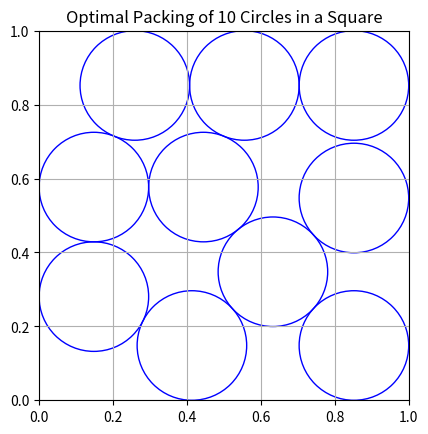

The script that saved this image:
import numpy as np
import matplotlib.pyplot as plt
from scipy.optimize import minimize
from math import pi
import pandas as pd

# Parameters
circle_number = 10
square_size = 1.0

# Objective: Maximize the radius (minimize the negative radius)
def objective(x):
    r = x[-1]
    return -r


# Constraints:
# 1. Circles must be within the square
# 2. Circles must not overlap
def constraints(x):
    cons = []
    r = x[-1]
    coords = x[:-1].reshape((circle_number, 2))

    # Circles within the square
    for cx, cy in coords:
        cons.append(cx - r)
        cons.append(cy - r)
        cons.append(square_size - (cx + r))
        cons.append(square_size - (cy + r))

    # Circles do not overlap
    for i in range(circle_number):
        for j in range(i + 1, circle_number):
            dx = coords[i][0] - coords[j][0]
            dy = coords[i][1] - coords[j][1]
            dist_sq = dx ** 2 + dy ** 2
            cons.append(dist_sq - (2 * r) ** 2)

    return cons


# Initial guess
initial_positions = np.random.rand(circle_number * 2) * square_size
initial_radius = 0.05
x0 = np.append(initial_positions, initial_radius)

# Define constraint dictionary for scipy minimize
cons = {'type': 'ineq', 'fun': lambda x: np.array(constraints(x))}

# Run optimization
result = minimize(objective, x0, constraints=cons, method='SLSQP', options={'disp': True, 'maxiter': 1000})

# Extract results
optimized_coords = result.x[:-1].reshape((circle_number, 2))
optimized_radius = result.x[-1]

# Compute metrics
max_distance = np.max(np.linalg.norm(optimized_coords - np.array([square_size / 2, square_size / 2]), axis=1))
ratio = 1 / optimized_radius
density = circle_number * pi * optimized_radius ** 2 / square_size ** 2

# Plot the result
fig, ax = plt.subplots()
ax.set_aspect('equal')
for (x, y) in optimized_coords:
    circle = plt.Circle((x, y), optimized_radius, fill=False, edgecolor='blue')
    ax.add_patch(circle)
plt.xlim(0, square_size)
plt.ylim(0, square_size)
plt.title(f"Optimal Packing of {circle_number} Circles in a Square")
plt.grid(True)
plt.show()

# Summary of results
summary = pd.DataFrame({
    "Number of circles": [circle_number],
    "radius": [optimized_radius],
    "distance": [max_distance],
    "ratio": [ratio],
    "density": [density]
})
print(summary)
